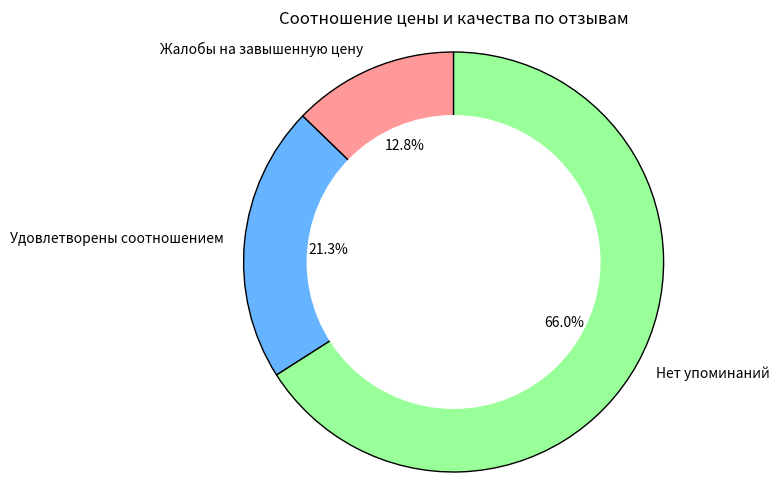

Write Python code to recreate this figure.
import matplotlib.pyplot as plt
import numpy as np

# Данные
categories = ['Жалобы на завышенную цену', 'Удовлетворены соотношением', 'Нет упоминаний']
counts = [12, 20, 62]
colors = ['#ff9999', '#66b3ff', '#99ff99']

# Круговая диаграмма с отверстием (Donut Chart)
plt.figure(figsize=(8, 6))
plt.pie(counts, labels=categories, autopct='%1.1f%%', startangle=90, colors=colors, wedgeprops={'edgecolor': 'black'})
centre_circle = plt.Circle((0,0),0.70,fc='white')
fig = plt.gcf()
fig.gca().add_artist(centre_circle)
plt.title('Соотношение цены и качества по отзывам')
plt.axis('equal')  # Equal aspect ratio ensures that pie is drawn as a circle.
